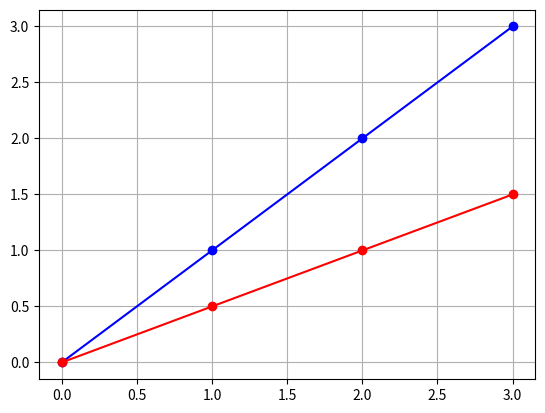

Source code (Python):
import numpy as np
import matplotlib.pyplot as plt
# %matplotlib inline

x = np.array([0, 1, 2, 3])
y = np.array([0, 1, 2, 3])

# 가중치(계수) 및 편향(절편)
w = 1
b = 0
y_pred1 = w * x + b
plt.plot(x, y_pred1, 'b-o')

w = 0.5
b = 0
y_pred2 = w * x + b
plt.plot(x, y_pred2, 'r-o')

plt.grid()
plt.show()

# def MSE(y_pred, y):
#   cost = np.sum((y_pred - y)**2) / len(y)
#   return cost

# MSE(y_pred1, y), MSE(y_pred2, y)